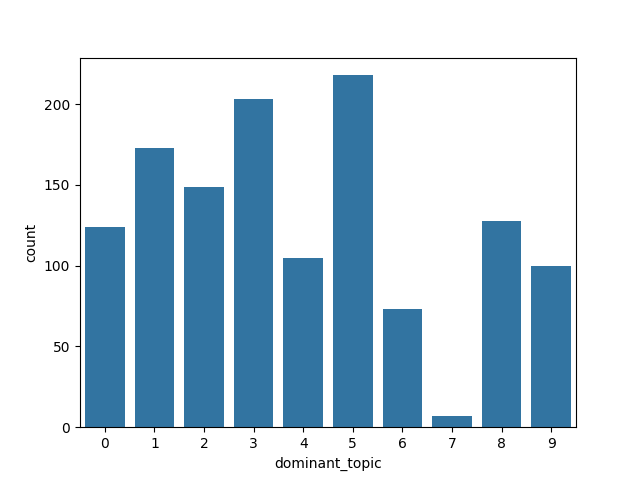

Source data for this figure (header and first rows):
| Topico 0| Topico 1| Topico 2| Topico 3| Topico 4| Topico 5| Topico 6| Topico 7| Topico 8| Topico 9| id| dominant_topic
0| 0.0| 0.0| 0.0| 0.0| 1.0| 0.0| 0.0| 0.0| 0.0| 0.0| 16| 4
1| 0.3629| 0.2197| 0.0| 0.0| 0.0| 0.1965| 0.0| 0.0| 0.2209| 0.0| 18| 0
2| 0.0| 0.0| 0.0| 0.0| 0.0| 0.0| 0.0| 0.0| 1.0| 0.0| 22| 3
3| 0.0| 0.2981| 0.0| 0.0| 0.0| 0.7019| 0.0| 0.0| 0.0| 0.0| 36| 5
4| 0.0| 0.4895| 0.0| 0.0| 0.0| 0.5105| 0.0| 0.0| 0.0| 0.0| 38| 5
5| 0.0| 0.0| 0.0| 1.0| 0.0| 0.0| 0.0| 0.0| 0.0| 0.0| 46| 3
6| 1.0| 0.0| 0.0| 0.0| 0.0| 0.0| 0.0| 0.0| 0.0| 0.0| 52| 0
7| 0.0| 0.0| 0.0| 1.0| 0.0| 0.0| 0.0| 0.0| 0.0| 0.0| 58| 4
8| 0.0| 0.2589| 0.0| 0.0| 0.0| 0.0| 0.0| 0.0| 0.0| 0.7411| 61| 9
9| 0.0| 0.0| 0.1849| 0.8151| 0.0| 0.0| 0.0| 0.0| 0.0| 0.0| 63| 3
10| 0.0| 0.0| 0.0| 0.0| 0.0| 0.0| 0.0| 0.0| 0.0| 0.0| 67| 2
11| 0.0| 0.1553| 0.0| 0.0| 0.0| 0.0| 0.0| 0.0| 0.8447| 0.0| 69| 1
12| 0.0| 0.0| 1.0| 0.0| 0.0| 0.0| 0.0| 0.0| 0.0| 0.0| 70| 2
13| 0.0| 0.3834| 0.0| 0.0| 0.0| 0.0| 0.0| 0.0| 0.0| 0.6166| 74| 1
14| 0.0| 0.0| 0.0| 0.7732| 0.0| 0.0| 0.012| 0.0| 0.2148| 0.0| 76| 3
15| 0.0| 0.639| 0.0| 0.0| 0.0| 0.361| 0.0| 0.0| 0.0| 0.0| 81| 1
16| 0.0| 0.0| 1.0| 0.0| 0.0| 0.0| 0.0| 0.0| 0.0| 0.0| 83| 2
17| 0.1278| 0.0| 0.0| 0.4772| 0.0| 0.1994| 0.0342| 0.0| 0.1614| 0.0| 86| 3
18| 0.0| 0.0| 0.0| 0.0| 0.0| 0.0| 0.0| 0.0| 0.0| 0.0| 87| 5
19| 0.0| 0.1859| 0.0| 0.8141| 0.0| 0.0| 0.0| 0.0| 0.0| 0.0| 94| 1
20| 0.0| 0.0| 0.0| 0.2642| 0.0| 0.0616| 0.6741| 0.0| 0.0| 0.0| 97| 6
21| 0.3118| 0.0| 0.0| 0.2205| 0.0| 0.2928| 0.0| 0.0| 0.1749| 0.0| 98| 0
22| 0.1658| 0.0506| 0.4588| 0.0| 0.0| 0.2772| 0.0476| 0.0| 0.0| 0.0| 100| 2
23| 0.0| 0.4942| 0.0| 0.0| 0.4019| 0.0| 0.0| 0.0| 0.0| 0.1039| 102| 1
24| 0.0| 0.0| 0.0| 0.0| 1.0| 0.0| 0.0| 0.0| 0.0| 0.0| 107| 3
25| 0.0| 0.0| 0.0| 0.0| 0.0| 0.0| 0.0| 0.0| 1.0| 0.0| 109| 8
26| 0.2991| 0.0| 0.0| 0.0| 0.0| 0.0| 0.0| 0.0| 0.7009| 0.0| 110| 8
27| 1.0| 0.0| 0.0| 0.0| 0.0| 0.0| 0.0| 0.0| 0.0| 0.0| 120| 0
28| 0.0| 0.0| 0.0| 0.0| 1.0| 0.0| 0.0| 0.0| 0.0| 0.0| 122| 4
29| 0.4411| 0.0249| 0.0| 0.0253| 0.0| 0.1918| 0.0| 0.0| 0.3169| 0.0| 124| 0
30| 0.0| 0.0| 0.0| 0.0| 0.0| 0.0| 0.0| 0.0| 0.0| 0.0| 126| 0
31| 0.0| 0.0| 1.0| 0.0| 0.0| 0.0| 0.0| 0.0| 0.0| 0.0| 127| 0
32| 0.0| 0.1769| 0.0| 0.0| 0.0| 0.8231| 0.0| 0.0| 0.0| 0.0| 131| 3
33| 0.0| 0.0| 0.0| 0.0| 0.0| 0.0| 0.0| 0.0| 1.0| 0.0| 132| 8
34| 0.0516| 0.1647| 0.0988| 0.0| 0.051| 0.4592| 0.0905| 0.0| 0.0| 0.0842| 137| 1
35| 0.0| 0.0838| 0.2019| 0.0| 0.0| 0.2851| 0.4292| 0.0| 0.0| 0.0| 141| 6
36| 0.0| 0.0| 0.625| 0.1929| 0.0| 0.0| 0.0| 0.0| 0.1821| 0.0| 142| 8
37| 0.0| 0.0| 0.0| 0.0| 1.0| 0.0| 0.0| 0.0| 0.0| 0.0| 149| 4
38| 0.0| 0.0853| 0.0| 0.6308| 0.0| 0.2839| 0.0| 0.0| 0.0| 0.0| 151| 3
39| 0.1344| 0.1289| 0.0612| 0.5241| 0.0| 0.0| 0.0811| 0.0| 0.0703| 0.0| 152| 3
40| 0.0| 0.0| 0.0| 0.0| 0.0| 0.0| 1.0| 0.0| 0.0| 0.0| 153| 5
41| 0.0| 0.0| 0.0| 0.6569| 0.0| 0.0751| 0.1952| 0.0| 0.0729| 0.0| 162| 3
42| 0.0| 0.3324| 0.2056| 0.0| 0.1846| 0.0688| 0.0| 0.0| 0.0| 0.2086| 163| 1
43| 0.0| 0.0| 0.0| 0.0| 0.0| 1.0| 0.0| 0.0| 0.0| 0.0| 164| 5
44| 0.0| 0.0| 0.1839| 0.0| 0.0| 0.6281| 0.188| 0.0| 0.0| 0.0| 168| 5
45| 0.0| 0.0| 0.0| 0.0| 0.0| 0.0| 0.0| 0.0| 0.0| 0.0| 169| 1
46| 0.4562| 0.0| 0.0| 0.0822| 0.0| 0.2935| 0.0| 0.0| 0.0| 0.1681| 170| 5
47| 0.0| 0.0| 0.0| 0.0852| 0.0| 0.0| 0.9148| 0.0| 0.0| 0.0| 171| 6
48| 0.0| 0.0| 0.0| 0.0| 0.0| 0.0| 0.0| 0.0| 0.0| 0.0| 172| 2
49| 0.4233| 0.0| 0.2696| 0.0| 0.0| 0.0| 0.06| 0.0| 0.2472| 0.0| 190| 0
50| 0.0| 0.0| 1.0| 0.0| 0.0| 0.0| 0.0| 0.0| 0.0| 0.0| 192| 2
51| 0.5114| 0.0564| 0.0| 0.0| 0.0282| 0.0526| 0.0979| 0.0| 0.1651| 0.0885| 193| 0
52| 0.0| 0.3344| 0.0| 0.0| 0.2395| 0.0| 0.0| 0.0| 0.0| 0.4261| 211| 9
53| 0.6207| 0.0| 0.0| 0.154| 0.0| 0.0| 0.0| 0.0| 0.2253| 0.0| 214| 0
54| 0.0| 0.0| 0.0| 0.0| 1.0| 0.0| 0.0| 0.0| 0.0| 0.0| 215| 4
55| 0.0214| 0.0959| 0.0| 0.0878| 0.1365| 0.1511| 0.0397| 0.0| 0.417| 0.0505| 219| 8
56| 0.0| 0.1601| 0.1537| 0.0| 0.5069| 0.0| 0.0| 0.0| 0.0| 0.1793| 220| 4
57| 0.0| 0.0545| 0.0| 0.2234| 0.0| 0.4243| 0.0| 0.0| 0.0| 0.2978| 227| 9
58| 0.0| 0.0| 0.0| 0.0| 0.0| 0.0| 0.0| 0.0| 0.0| 0.0| 229| 5
59| 0.1321| 0.0| 0.1855| 0.0| 0.0275| 0.0| 0.5766| 0.0| 0.0| 0.0783| 231| 6
... 1,220 more rows
